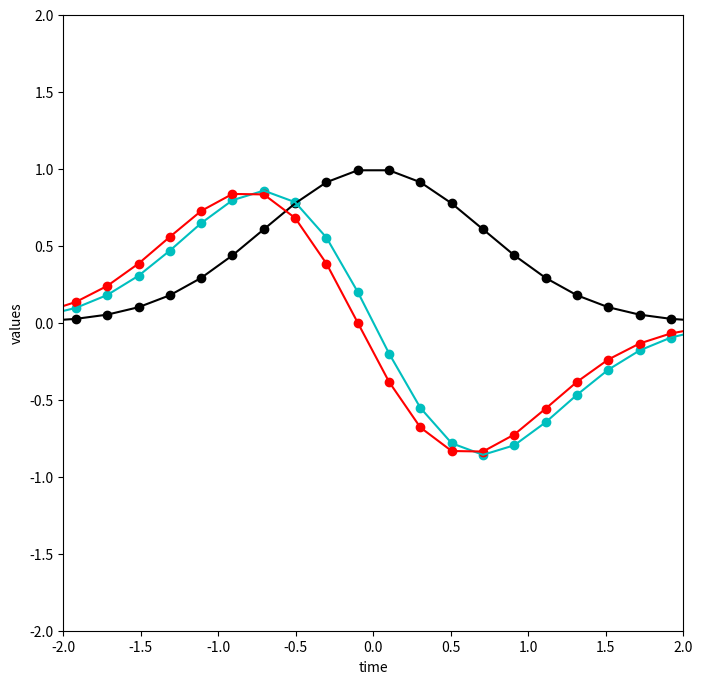

This chart was generated by the following Python code:
import matplotlib.pyplot as plt
import numpy as np
import math

# TODO document the code

'''

[redacted]
@version 2.11.2022 

'''


def compute_f1(t):
    return math.exp(-t * t)


def compute_f2(t):
    return -2 * t * math.exp(-t * t)


def compute_times(lowerbound, higherbound, num):
    return np.linspace(lowerbound, higherbound, num)


def compute_f1_values(times):
    values = []
    for t in times:
        values.append([t, compute_f1(t)])
    return values


def compute_f2_values(times):
    values = []
    for t in times:
        values.append([t, compute_f2(t)])
    return values


def compute_simple_derivatives(values):
    first = []
    second = []
    mid = []
    for i in range(len(values) - 1):
        slope = (values[i + 1][1] - values[i][1]) / (
                values[i + 1][0] - values[i][0])
        first.append([values[i][0], slope])  # time, value pair
        second.append([values[i + 1][0], slope])
        mid.append([(values[i][0] + values[i + 1][0]) / 2, slope])
    return [first, second, mid]


def compute_simple_rms_values(derivs):
    rms_first = 0
    rms_second = 0
    rms_mid = 0
    for deriv in derivs[0]:
        rms_first += abs(deriv[1] ** 2 - compute_f2(deriv[0]) ** 2)
    for deriv in derivs[1]:
        rms_second += abs(deriv[1] ** 2 - compute_f2(deriv[0]) ** 2)
    for deriv in derivs[2]:
        rms_mid += abs(deriv[1] ** 2 - compute_f2(deriv[0]) ** 2)
    n = len(derivs[0]) + 1
    rms_first /= n
    rms_second /= n
    rms_mid /= n
    return [math.sqrt(rms_first), math.sqrt(rms_second), math.sqrt(rms_mid)]


def output_results_to_file(values, derivs):
    derivs[0].append([values[len(values) - 1][0], float('-inf')])
    derivs[1].insert(0, [values[0][0], float('inf')])
    derivs[2].insert(0, [values[0][0], float('inf')])

    out = []
    for i in range(len(values)):
        out.append(
            [values[i][0], values[i][1], derivs[0][i][1], derivs[1][i][1],
             derivs[2][i][1]])
    np.savetxt("simple_slopes.out", out, delimiter=', ')


def compute_3_point_derivative(values):
    deriv = []

    for i in range(1, len(values) - 1):
        left_slope = (values[i][1] - values[i - 1][1]) / (
                values[i][0] - values[i - 1][0])
        right_slope = (values[i + 1][1] - values[i][1]) / (
                values[i + 1][0] - values[i][0])
        deriv.append([values[i][0], (left_slope + right_slope) / 2])
    return deriv


def compute_functional_fit_derivative(values):
    derivs = []
    for i in range(1, len(values) - 1):
        t1 = values[i - 1][0]
        t2 = values[i][0]
        t3 = values[i + 1][0]
        y1 = values[i - 1][1]
        y2 = values[i][1]
        y3 = values[i + 1][1]
        a = np.array([[t1 ** 2, t1, 1], [t2 ** 2, t2, 1], [t3 ** 2, t3, 1]])
        b = np.array([y1, y2, y3])
        ans = np.matmul(np.linalg.inv(a), b)
        derivs.append([t2, 2 * ans[0] * t2 + ans[1]])
    derivs.insert(0, derivs[0])
    derivs.append(derivs[len(derivs) - 1])
    return derivs


def compute_functional_fit_rms(derivs):
    rms = 0
    for deriv in derivs:
        rms += abs(deriv[1] ** 2 - compute_f2(deriv[0]) ** 2)
    rms /= len(derivs)
    return math.sqrt(rms)


def compute_five_point_stencil(values):
    derivs = []
    for i in range(2, len(values) - 2):
        deriv = (-values[i + 2][1] + 8 * values[i + 1][1] - 8 * values[i - 1][
            1] + values[i - 2][1]) / (12 * (values[i + 1][0] - values[i][0]))
        derivs.append([values[i][0], deriv])
    return derivs


def generate_rms_plot_data(initial, numpoints, scale):
    rms = []
    for i in range(numpoints):
        n = int(initial * scale ** i)
        times = compute_times(-10.0, 10.0, n)
        vals = compute_f1_values(times)
        simple_derivs = compute_simple_derivatives(vals)
        s_rms = compute_simple_rms_values(simple_derivs)
        ff_derivs = compute_functional_fit_derivative(vals)
        ff_rms = compute_functional_fit_rms(ff_derivs)
        s_rms.insert(0, n)
        s_rms.append(ff_rms)
        rms.append(s_rms)
    return rms


def plot_rms_n(rms):
    reformat = []
    for i in range(1, len(rms[0])):
        reformat.append([])
    for vals in rms:
        for i in range(1, len(vals)):
            reformat[i - 1].append([vals[0], vals[i]])

    plot_values(reformat[0], 'b')
    plot_points(reformat[0], 'g')
    plot_points(reformat[0], 'y')
    plot_points(reformat[0], 'r')


def plot_points(values, color):
    for val in values:
        plt.plot(val[0], val[1], color + '^')
        plt.draw()


def plot_values(values, color):
    t = []
    v = []
    for val in values:
        t.append(val[0])
        v.append(val[1])
    plt.scatter(t, v, color=color)
    plt.plot(t, v, color=color)


def main():
    times = compute_times(-10.0, 10.0, 100)
    vals = compute_f1_values(times)

    # Set the plot boundaries
    plt.figure("Exploring Derivatives", figsize=(8, 8))
    plt.xlim(-2, 2)
    plt.ylim(-2, 2)
    plt.xlabel("time")
    plt.ylabel("values")

    plot_values(vals, 'k')
    plot_values(compute_f2_values(times), 'c')

    simple_derivs = compute_simple_derivatives(vals)
    plot_values(simple_derivs[0], 'r')
    # plot_values(simple_derivs[1], 'y')
    # plot_values(simple_derivs[2], 'm')

    output_results_to_file(vals, simple_derivs)

    # rms = compute_simple_rms_values(simple_derivs)

    # ff_derivs = compute_functional_fit_derivative(vals)
    # plot_values(ff_derivs, '#ff007f')
    # rms = compute_functional_fit_rms(ff_derivs)

    # plot_values(compute_3_point_derivative(vals), 'g')
    #
    # plot_points(compute_five_point_stencil(vals), 'b')

    plt.draw()

    # plt.figure("RMS Vs. Step Plot", figsize=(8, 8))
    # plt.xlabel("N")
    # plt.ylabel("RMS Values")
    # rms_plt_data = generate_rms_plot_data(10, 10, 2)
    # plot_rms_n(rms_plt_data)
    # plt.draw()

    plt.show()


if __name__ == '__main__':
    main()
